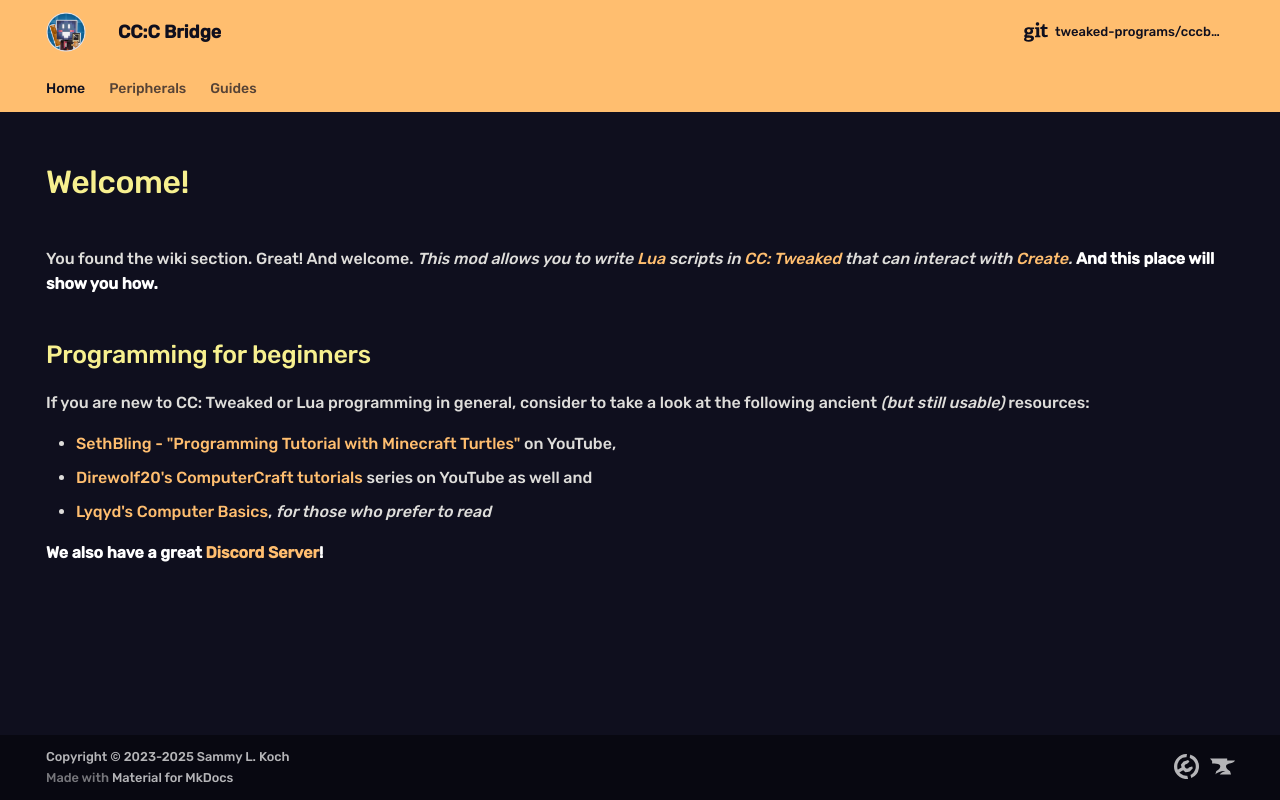

repository: tweaked-programs/cccbridge · page: index.html · generator: mkdocs

---
hide:
  - navigation
  - toc
---
# Welcome!

You found the wiki section. Great! And welcome.
_This mod allows you to write [Lua](https://www.lua.org/start.html) scripts in [CC: Tweaked](https://tweaked.cc/) that can interact with [Create](https://github.com/Creators-of-Create/Create/wiki)._ **And this place will show you how.**

## Programming for beginners

If you are new to CC: Tweaked or Lua programming in general, consider to take a look at the following ancient _(but still usable)_ resources:

 * [SethBling - "Programming Tutorial with Minecraft Turtles"](https://youtu.be/DSsx4VSe-Uk) on YouTube,
 * [Direwolf20's ComputerCraft tutorials](https://youtube.com/playlist?list=PLaiPn4ewcbkHYflo2jl0OuNaHK6Mj-koG) series on YouTube as well and
 * [Lyqyd's Computer Basics](http://www.computercraft.info/forums2/index.php?/topic/15033-computer-basics-i/), _for those who prefer to read_

**We also have a great [Discord Server](https://discord.com/servers/minecraft-computer-mods-477910221872824320)!**
